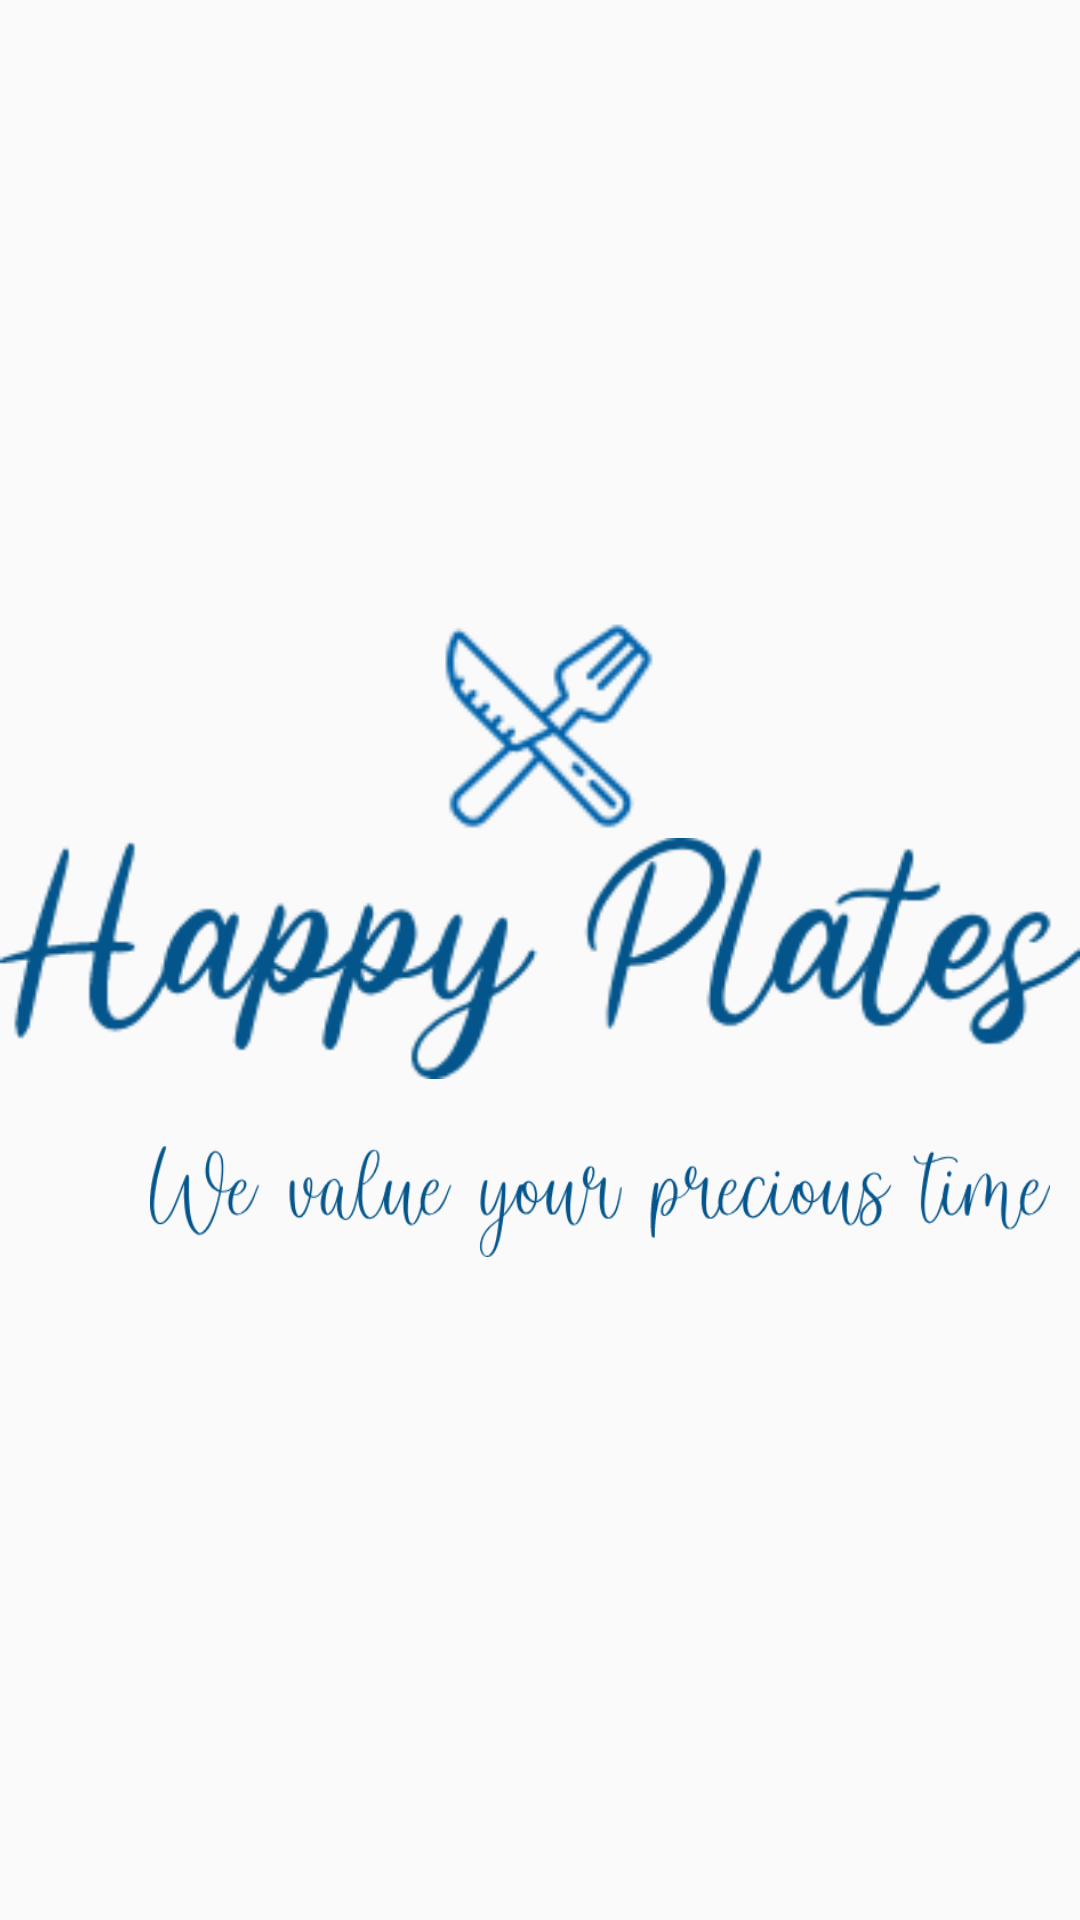

This screen was rendered from an Android layout file. Write that file and the resources it references.
<!-- AndroidManifest.xml: application theme AppTheme -->
<!-- res/layout/activity_splash.xml -->
<?xml version="1.0" encoding="utf-8"?>
<LinearLayout xmlns:android="http://schemas.android.com/apk/res/android"
    xmlns:app="http://schemas.android.com/apk/res-auto"
    xmlns:tools="http://schemas.android.com/tools"
    android:layout_width="match_parent"
    android:layout_height="match_parent"
    android:background="@drawable/bg1"
    android:orientation="vertical"
    tools:context=".splash">

    <ImageView
        android:id="@+id/logo"
        android:layout_width="match_parent"
        android:layout_height="wrap_content"
        android:layout_marginTop="210dp"
        android:scaleX="1.2"
        android:scaleY="1.2"
        app:srcCompat="@drawable/logooooo" />

    <ImageView
        android:id="@+id/hp"
        android:layout_width="match_parent"
        android:layout_height="wrap_content"
        android:layout_marginTop="5dp"
        app:srcCompat="@drawable/happyplates" />

    <ImageView
        android:id="@+id/slogan"
        android:layout_width="300dp"
        android:layout_height="wrap_content"
        android:layout_marginStart="50dp"
        android:layout_marginLeft="50dp"
        android:scaleY="1.2"
        app:srcCompat="@drawable/slogan" />

</LinearLayout>
<!-- resources referenced by this layout -->
<resources>
  <!-- drawable happyplates: png bitmap (drawable, 14886 bytes) -->
  <!-- drawable logooooo: png bitmap (drawable, 3352 bytes) -->
  <!-- drawable slogan: png bitmap (drawable, 24709 bytes) -->
  <style name="AppTheme" parent="Theme.AppCompat.Light.NoActionBar">
          
          <item name="colorPrimary">#2196F3</item>
          <item name="colorPrimaryDark">#2196F3</item>
          <item name="colorAccent">#2196F3</item>
      </style>
</resources>
